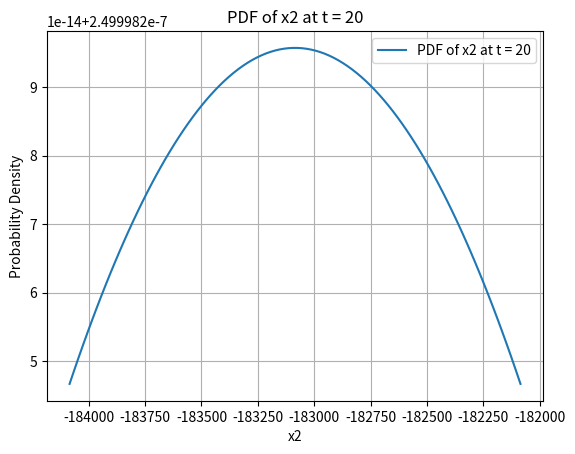

The script that saved this image:
import numpy as np
import scipy
import scipy.stats as sci
import scipy.integrate as integrate
import matplotlib.pyplot as plt


g = 9.8
mat_B = np.eye(4)
mat_C = np.array([[1, 0, 0, 0],
         [0, 1, 0, 0]
         ])

       
x_initial = np.array([0, 0, 100, 100]).T 
u_initial = np.array([0,0,0,0]).T

P_initial = np.array([[0, 0, 0, 0],
         [0, 0, 0, 0],
         [0, 0, 25, 5],
         [0, 0, 5, 25]
         ])


def calc_prior_mean(A_t, x_t, u_t, t):
    if t == 0:
        return A_t @ x_t + mat_B @ u_t

    else:
        mat_A = np.array([[1, 0, t, 0],
                           [0, 1, 0, t],
                           [0, 0, 1, 0],
                           [0, 0, 0, 1]])
        new_u_t = np.array([0,0,0,-g*t])

        return mat_A @ calc_prior_mean(A_t, x_t, new_u_t, t-1) + mat_B @ new_u_t
    
Q = np.eye(4)
def calc_prior_cov(A_t, P_t, Q, t):
    if t == 0:
        return (A_t @ P_t @ A_t.T) + Q

    else:
        mat_A = np.array([[1, 0, t, 0],
                           [0, 1, 0, t],
                           [0, 0, 1, 0],
                           [0, 0, 0, 1]])

        P_new = calc_prior_cov(mat_A, P_t, Q, t-1)
        return (mat_A @ P_new @ mat_A.T) + Q

t_chosen = 20
# plt.show()

# Define the normal distribution for x2 at time t = 20
mean_x2 = calc_prior_mean(mat_B, x_initial, u_initial, t_chosen)[1]  # Mean of x2 at time t = 20
cov_x2 = calc_prior_cov(mat_B, P_initial, Q, t_chosen)[1][1]  # Covariance of x2 at time t = 20
norm_x2 = scipy.stats.norm(mean_x2, cov_x2)

# Calculate the cumulative distribution function (CDF) at t = 20
prob_landed = norm_x2.cdf(0)  # Probability that x2 <= 0 at t = 20

# Plot the PDF of x2 at time t = 20
x_values = np.linspace(mean_x2 - 1000, mean_x2 + 1000, 100)
pdf_values_x2 = norm_x2.pdf(x_values)

plt.figure()
plt.plot(x_values, pdf_values_x2, label='PDF of x2 at t = 20')
plt.xlabel('x2')
plt.ylabel('Probability Density')
plt.title('PDF of x2 at t = 20')
plt.legend()
plt.grid(True)
plt.show()

print("Probability that the projectile has landed by time 20:", prob_landed)
print(mean_x2)


#Part B#
t_vals = [5,10,15,20,25,30,35,40]
def getting_probs_for_tvals(t):
    x_2_mean = calc_prior_mean(mat_B, x_initial, u_initial, t)[1]
    x_2_var = calc_prior_cov(mat_B,P_initial,Q,t)[1][1]
    x_2 = norm_x2 = scipy.stats.norm(x_2_mean, x_2_var)
    return x_2.cdf(0)

probs = [getting_probs_for_tvals(t) for t in t_vals]
print(probs)